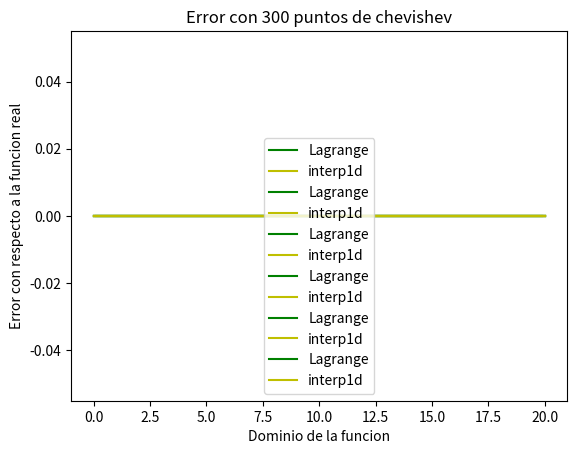

Here is the Python script that generated this plot:
import numpy as np
from scipy import interpolate
import matplotlib.pyplot as plt

def g(x):
    return x*np.cos(8*x) + x* np.sin(8*x)

def my_vandermonde(f, A):
    matrix = []
    for j in np.arange(len(A)):
        aux = []
        for i in np.arange(len(A)):
            elevated = np.power(A[j], i)
            aux.append(elevated)
        matrix.append(np.array(aux))
    matrix = np.array(matrix)
    y_list = np.array([f(x) for x in A])
    coef = np.linalg.solve(matrix, y_list)
    def thing_to_be_called(x):
        return sum([coef[i] * np.power(x, i) for i in range(len(coef))]) 
    return thing_to_be_called

def my_lagrange(f, A):
    y_list = [f(x) for x in A]
    range_y_list = range(len(y_list))
    def thing_to_be_called(x):
        total = 0
        for k in range_y_list:
            multiplicatoria = 1
            for j in range_y_list:
                if(j != k):
                    multiplicatoria *= np.true_divide(x - A[j], A[k] - A[j])
            total += y_list[k]*multiplicatoria
        return total
    return thing_to_be_called


def my_divided_differences(f, A):
    aux = [f(x) for x in A]
    len_ = len(A)
    for j in range(1, len_):
        for i in range(len_-1, j-1, -1):
            aux[i] = np.true_divide(aux[i]-aux[i-1], A[i]-A[i-j], dtype=np.float64)

    def thing_to_be_called(xx):
        result = aux[0]
        olds = []
        for i in range(1, len(aux)):
            substraction = (xx - A[i-1])
            actualMultiplication = aux[i]*substraction
            for j in olds:
                actualMultiplication *= j
            result += actualMultiplication
            olds.append(substraction)
        return result

    return thing_to_be_called

def my_interp1d(f, A):
    return interpolate.interp1d(np.array(A), np.array([f(x) for x in A]))



def my_range(start, end, howMany):
    return np.linspace(start, end, howMany)

def my_chebyshev(start, end, howMany):
    lista = []
    a_0 = (end + start)/2
    b_0 = (end - start)/2
    for i in range(1, howMany+1):
        x = a_0 + b_0 * np.cos( ((2*i - 1) * np.pi) / (2*howMany))
        lista.append(x)
    return np.array(lista)


def plotError(function, data, title):
    print("Calculando", title)
    real10 = function(data)

    # print("\tInterpolando vandermonde")
    # vander = my_vandermonde(function, data)
    # print("\tPloteando vandermonde")
    # plt.plot(data, abs(real10 - vander(data)), "r", label="Vandermonde")
    # print("")

    print("\tInterpolando lagrange")
    lagran = my_lagrange(function, data)
    print("\tPloteando lagrange")
    plt.plot(data, abs(real10 - lagran(data)), "g", label="Lagrange")
    print("")

    # print("\tInterpolando divided differences")
    # divide = my_divided_differences(function, data)
    # print("\tPloteando divided differences")
    # plt.plot(data, abs(real10 - divide(data)), "b", label="Divided differences")
    # print("")

    print("\tInterpolando interp1d")
    interp = my_interp1d(function, data)
    print("\tPloteando interp1d")
    plt.plot(data, abs(real10 - interp(data)), "y", label="interp1d")
    print("")

    plt.legend()
    plt.title(title)
    plt.xlabel("Dominio de la funcion")
    plt.ylabel("Error con respecto a la funcion real")
    plt.show()


def plotReal(function, data, title):
    print("Calculando", title)

    print("\tInterpolando vandermonde")
    vander = my_vandermonde(function, data)
    print("\tPloteando vandermonde")
    plt.plot(data, vander(data), "r", label="Vandermonde")
    print("")

    print("\tInterpolando lagrange")
    lagran = my_lagrange(function, data)
    print("\tPloteando lagrange")
    plt.plot(data, lagran(data), "g", label="Lagrange")
    print("")

    print("\tInterpolando divided differences")
    divide = my_divided_differences(function, data)
    print("\tPloteando divided differences")
    plt.plot(data, divide(data), "b", label="Divided differences")
    print("")

    print("\tInterpolando interp1d")
    interp = my_interp1d(function, data)
    print("\tPloteando interp1d")
    plt.plot(data, interp(data), "y", label="interp1d")
    print("")

    print("\tPloteando real")
    plt.plot(data, function(data), "black", label="real")
    print("")

    plt.legend()
    plt.title(title)
    plt.xlabel("Dominio de la funcion")
    plt.ylabel("Error con respecto a la funcion real")
    plt.show()

START = 0
END = 20

if __name__ == "__main__":
    my_vandermonde(g, [1, 2, 3, 4])
    x10 = my_range(START, END, 10)
    x150 = my_range(START, END, 150)
    x300 = my_range(START, END, 300)

    cheb10 = my_chebyshev(START, END, 10)
    cheb150 = my_chebyshev(START, END, 150)
    cheb300 = my_chebyshev(START, END, 300)

    # Error plotting
    plotError(g, x10, "Error con 10 puntos equiespaciados")
    plotError(g, x150, "Error con 150 puntos equiespaciados")
    plotError(g, x300, "Error con 300 puntos equiespaciados")

    # Chevishev error plotting
    plotError(g, cheb10, "Error con 10 puntos de chevishev")
    plotError(g, cheb150, "Error con 150 puntos de chevishev")
    plotError(g, cheb300, "Error con 300 puntos de chevishev")
    